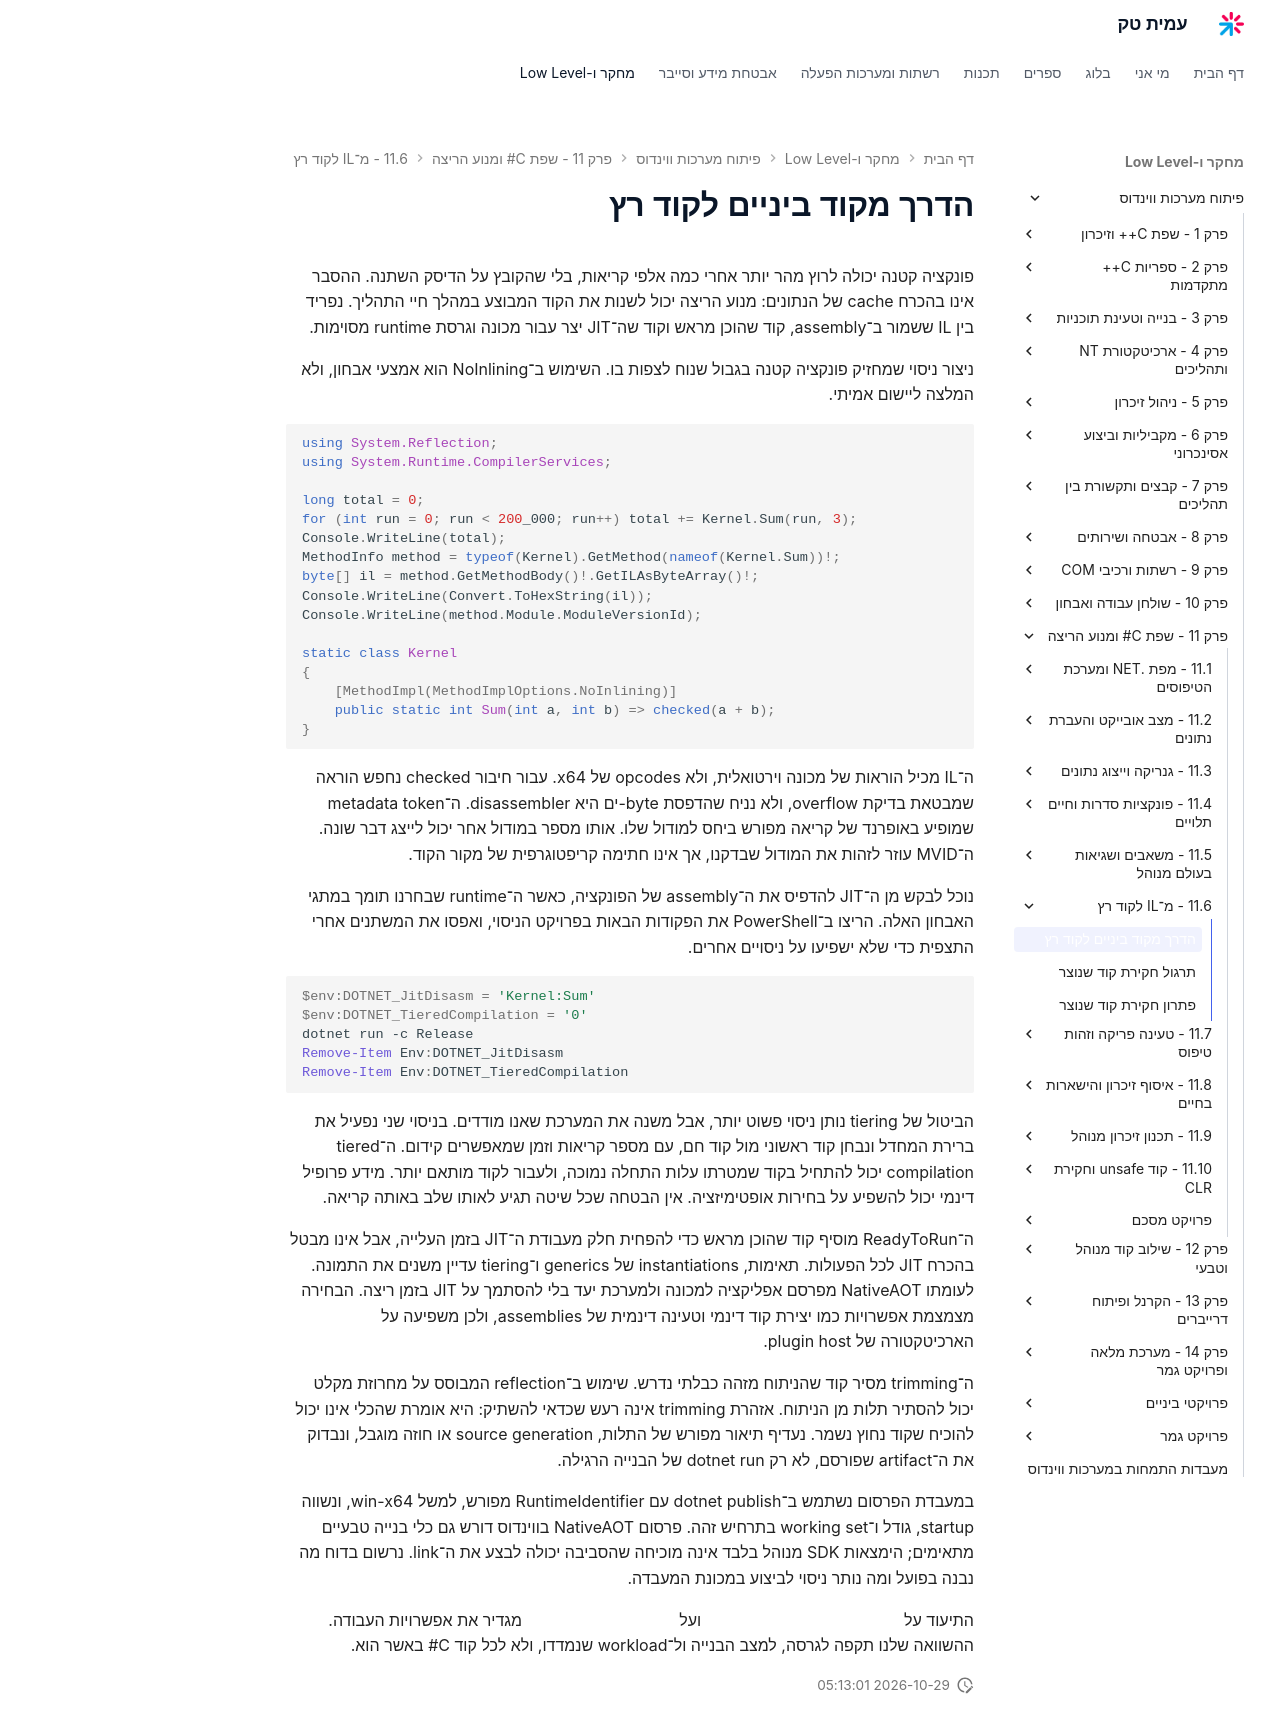

repository: AmitPinchasi/amittech · page: פיתוח-מערכות-ווינדוס/11 - שפת C# ומנוע הריצה/11.6 - מ־IL לקוד רץ/11.6 - מ־IL לקוד רץ - הרצאה/index.html · generator: mkdocs

# הדרך מקוד ביניים לקוד רץ

פונקציה קטנה יכולה לרוץ מהר יותר אחרי כמה אלפי קריאות, בלי שהקובץ על הדיסק השתנה. ההסבר אינו בהכרח cache של הנתונים: מנוע הריצה יכול לשנות את הקוד המבוצע במהלך חיי התהליך. נפריד בין IL ששמור ב־assembly, קוד שהוכן מראש וקוד שה־JIT יצר עבור מכונה וגרסת runtime מסוימות.

ניצור ניסוי שמחזיק פונקציה קטנה בגבול שנוח לצפות בו. השימוש ב־NoInlining הוא אמצעי אבחון, ולא המלצה ליישום אמיתי.

```csharp
using System.Reflection;
using System.Runtime.CompilerServices;

long total = 0;
for (int run = 0; run < 200_000; run++) total += Kernel.Sum(run, 3);
Console.WriteLine(total);
MethodInfo method = typeof(Kernel).GetMethod(nameof(Kernel.Sum))!;
byte[] il = method.GetMethodBody()!.GetILAsByteArray()!;
Console.WriteLine(Convert.ToHexString(il));
Console.WriteLine(method.Module.ModuleVersionId);

static class Kernel
{
    [MethodImpl(MethodImplOptions.NoInlining)]
    public static int Sum(int a, int b) => checked(a + b);
}
```

ה־IL מכיל הוראות של מכונה וירטואלית, ולא opcodes של x64. עבור חיבור checked נחפש הוראה שמבטאת בדיקת overflow, ולא נניח שהדפסת byte-ים היא disassembler. ה־metadata token שמופיע באופרנד של קריאה מפורש ביחס למודול שלו. אותו מספר במודול אחר יכול לייצג דבר שונה. ה־MVID עוזר לזהות את המודול שבדקנו, אך אינו חתימה קריפטוגרפית של מקור הקוד.

נוכל לבקש מן ה־JIT להדפיס את ה־assembly של הפונקציה, כאשר ה־runtime שבחרנו תומך במתגי האבחון האלה. הריצו ב־PowerShell את הפקודות הבאות בפרויקט הניסוי, ואפסו את המשתנים אחרי התצפית כדי שלא ישפיעו על ניסויים אחרים.

```powershell
$env:DOTNET_JitDisasm = 'Kernel:Sum'
$env:DOTNET_TieredCompilation = '0'
dotnet run -c Release
Remove-Item Env:DOTNET_JitDisasm
Remove-Item Env:DOTNET_TieredCompilation
```

הביטול של tiering נותן ניסוי פשוט יותר, אבל משנה את המערכת שאנו מודדים. בניסוי שני נפעיל את ברירת המחדל ונבחן קוד ראשוני מול קוד חם, עם מספר קריאות וזמן שמאפשרים קידום. ה־tiered compilation יכול להתחיל בקוד שמטרתו עלות התחלה נמוכה, ולעבור לקוד מותאם יותר. מידע פרופיל דינמי יכול להשפיע על בחירות אופטימיזציה. אין הבטחה שכל שיטה תגיע לאותו שלב באותה קריאה.

ה־ReadyToRun מוסיף קוד שהוכן מראש כדי להפחית חלק מעבודת ה־JIT בזמן העלייה, אבל אינו מבטל בהכרח JIT לכל הפעולות. תאימות, instantiations של generics ו־tiering עדיין משנים את התמונה. לעומתו NativeAOT מפרסם אפליקציה למכונה ולמערכת יעד בלי להסתמך על JIT בזמן ריצה. הבחירה מצמצמת אפשרויות כמו יצירת קוד דינמי וטעינה דינמית של assemblies, ולכן משפיעה על הארכיטקטורה של plugin host.

ה־trimming מסיר קוד שהניתוח מזהה כבלתי נדרש. שימוש ב־reflection המבוסס על מחרוזת מקלט יכול להסתיר תלות מן הניתוח. אזהרת trimming אינה רעש שכדאי להשתיק: היא אומרת שהכלי אינו יכול להוכיח שקוד נחוץ נשמר. נעדיף תיאור מפורש של התלות, source generation או חוזה מוגבל, ונבדוק את ה־artifact שפורסם, לא רק dotnet run של הבנייה הרגילה.

במעבדת הפרסום נשתמש ב־dotnet publish עם RuntimeIdentifier מפורש, למשל win-x64, ונשווה startup, גודל ו־working set בתרחיש זהה. פרסום NativeAOT בווינדוס דורש גם כלי בנייה טבעיים מתאימים; הימצאות SDK מנוהל בלבד אינה מוכיחה שהסביבה יכולה לבצע את ה־link. נרשום בדוח מה נבנה בפועל ומה נותר ניסוי לביצוע במכונת המעבדה.

התיעוד על [הגדרות קומפילציה בזמן ריצה](https://learn.microsoft.com/en-us/dotnet/core/runtime-config/compilation) ועל [הפצה עם NativeAOT](https://learn.microsoft.com/en-us/dotnet/core/deploying/native-aot/) מגדיר את אפשרויות העבודה. ההשוואה שלנו תקפה לגרסה, למצב הבנייה ול־workload שנמדדו, ולא לכל קוד C# באשר הוא.
